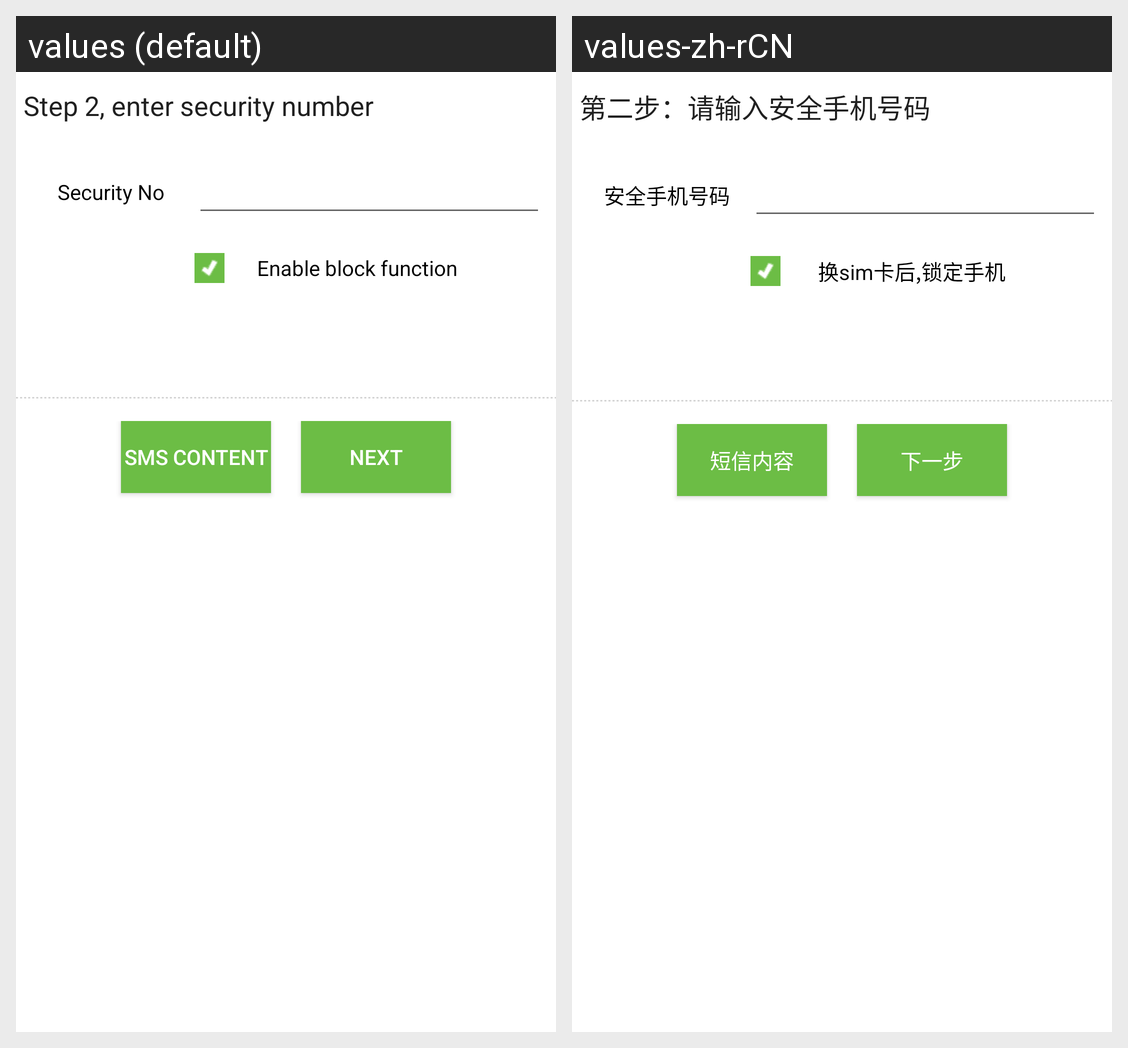

This grid shows one Android layout under two languages. Give, for every string resource on the screen, its name, the default text and each shown locale's text.
Android screen res/layout/remote_security_setup_wizard_filldate.xml rendered under 2 locales, left to right: values (default), values-zh-rCN. Device: Nexus 5 (rendered at 1080×1920; each locale shown at half size, 540×960, under a caption strip naming it); theme Theme.MaterialComponents.DayNight.NoActionBar.
Strings drawn on this screen, with the default value and each locale's value (text and hints the layout hard-codes, and strings that could not be matched under every locale, appear in the picture but are not listed):

input_safe_mobile_number
  values: Step 2, enter security number
  values-zh-rCN: 第二步：请输入安全手机号码

safe_mobile_number
  values: Security No
  values-zh-rCN: 安全手机号码

update_sim_lock_mobile
  values:      Enable block function
  values-zh-rCN:       换sim卡后,锁定手机

sms_content
  values: SMS content
  values-zh-rCN: 短信内容

next_step
  values: Next
  values-zh-rCN: 下一步
